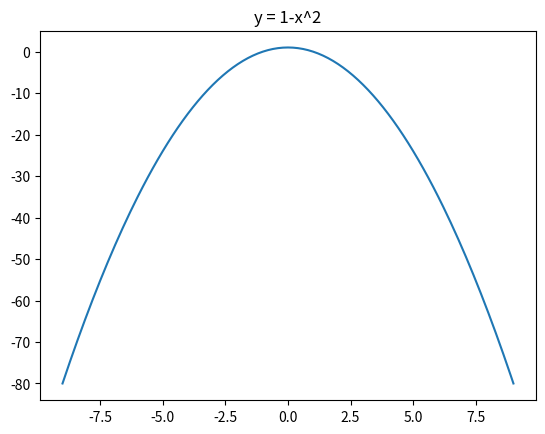

Write Python code to recreate this figure.
# y = 1-x^2 그래프를 -9~9까지 0.1 간격으로 그려보시오.

import matplotlib.pyplot as plt
import numpy as np

x = []
y = []

for t in np.arange(-9, 9.1, 0.1):
    x.append(t)
    y.append(1-t*t)

plt.plot(x, y)
plt.title("y = 1-x^2")
plt.show()